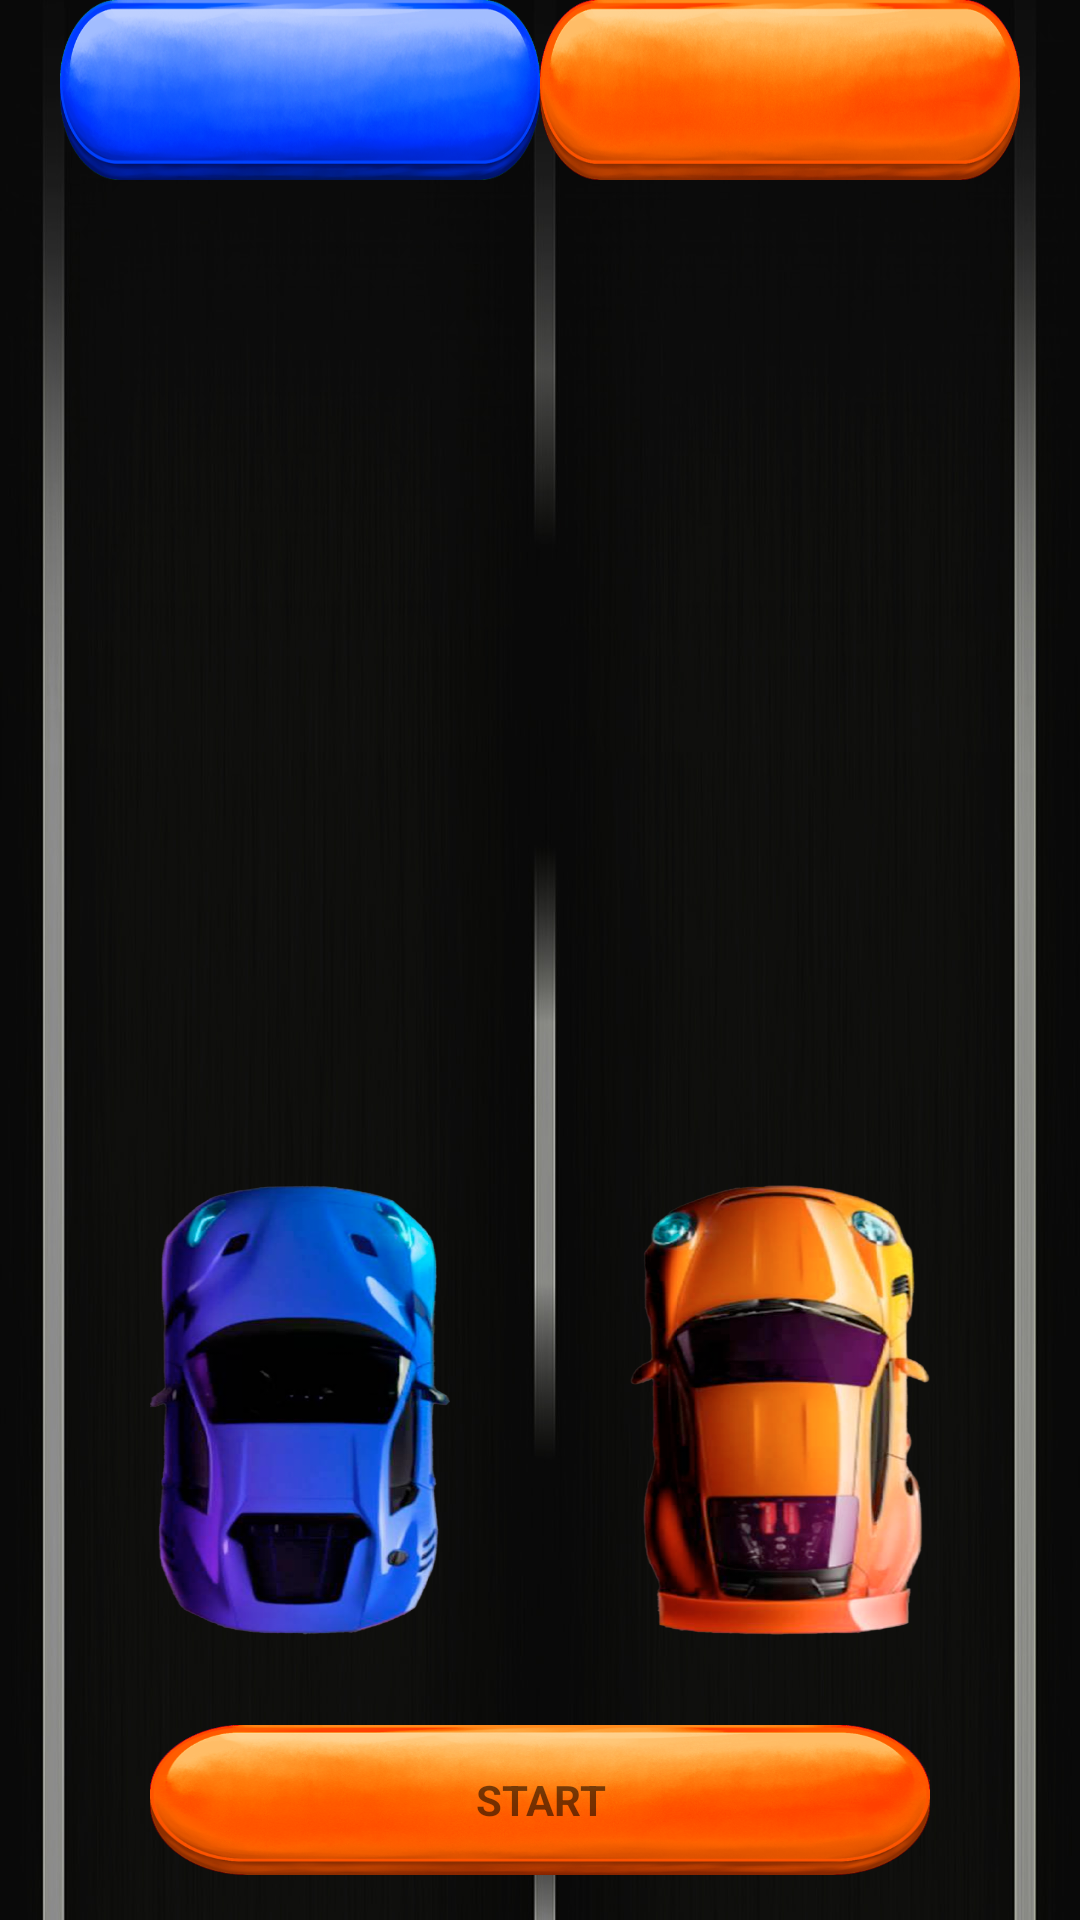

Reconstruct the res/layout file that produces this screen, plus the resources it refers to.
<!-- AndroidManifest.xml: application theme Theme.TreasureRace -->
<!-- res/layout/activity_game.xml -->
<?xml version="1.0" encoding="utf-8"?>
<RelativeLayout xmlns:android="http://schemas.android.com/apk/res/android"
    xmlns:app="http://schemas.android.com/apk/res-auto"
    xmlns:tools="http://schemas.android.com/tools"
    android:layout_width="match_parent"
    android:layout_height="match_parent"

    android:background="@drawable/bg"
    android:layout_gravity="bottom"
    android:gravity="bottom"
    tools:context=".MainActivity">




    <LinearLayout
        android:layout_width="match_parent"
        android:layout_height="match_parent"
        android:weightSum="2"
        android:gravity="bottom"
        android:orientation="vertical"
        >
        <LinearLayout
            android:layout_width="match_parent"
            android:layout_height="match_parent"
            android:weightSum="2"
            android:layout_marginLeft="20dp"
            android:layout_marginRight="20dp"
            android:orientation="horizontal"
            android:gravity="top">

            <TextView
                android:id="@+id/scoreCarBlue"
                android:layout_width="wrap_content"
                android:layout_weight="1"
                android:layout_height="60dp"
                android:background="@drawable/button" />

            <TextView
                android:id="@+id/scoreCarOrange"
                android:layout_width="wrap_content"
                android:layout_weight="1"
                android:layout_height="60dp"
                android:background="@drawable/button_2"/>


        </LinearLayout>


    </LinearLayout>



    <LinearLayout
        android:layout_width="match_parent"
        android:layout_height="match_parent"
        android:orientation="vertical"
        android:gravity="bottom">

        <LinearLayout
            android:layout_width="match_parent"
            android:layout_height="match_parent"
            android:orientation="horizontal"
            android:gravity="center"
            >

            <ImageView
                android:id="@+id/carBlue"
                android:layout_width="100dp"
                android:layout_height="150dp"
                android:layout_gravity="bottom"
                android:background="@drawable/ch_1"
                android:layout_margin="30dp"/>

            <ImageView
                android:id="@+id/carOrange"
                android:layout_width="100dp"
                android:layout_height="150dp"
                android:layout_gravity="bottom"
                android:layout_margin="30dp"
                android:background="@drawable/ch_2" />
        </LinearLayout>

        <TextView
            android:id="@+id/buttonStart"
            android:layout_width="match_parent"
            android:layout_height="50dp"
            android:layout_marginStart="50dp"
            android:layout_marginEnd="50dp"
            android:layout_marginBottom="15dp"
            android:background="@drawable/button_2"
            android:text="START"
            android:gravity="center"
            android:textStyle="bold"/>

        <TextView
            android:id="@+id/buttonPush"
            android:layout_width="match_parent"
            android:layout_height="50dp"
            android:layout_marginStart="50dp"
            android:layout_marginEnd="50dp"
            android:layout_marginBottom="15dp"
            android:background="@drawable/button_2"
            android:text="PUSH!!!"
            android:visibility="gone"
            android:gravity="center"
            android:textStyle="bold"/>

    </LinearLayout>
    <LinearLayout
        android:layout_width="match_parent"
        android:layout_height="match_parent"
        android:orientation="vertical"
        android:visibility="gone"
        android:id="@+id/restartLayout"
        android:gravity="center">
        <TextView
            android:id="@+id/buttonRestart"
            android:layout_width="match_parent"
            android:layout_height="80dp"
            android:layout_marginRight="70dp"
            android:layout_marginLeft="70dp"
            android:gravity="center"
            android:textColor="@color/white"
            android:textSize="30sp"
            android:background="@drawable/button"
            android:text="RESTART"/>

    </LinearLayout>

</RelativeLayout>
<!-- resources referenced by this layout -->
<resources>
  <!-- drawable bg: jpg bitmap (drawable, 90041 bytes) -->
  <!-- drawable button: png bitmap (drawable, 172306 bytes) -->
  <!-- drawable button_2: png bitmap (drawable, 155968 bytes) -->
  <!-- drawable ch_1: png bitmap (drawable, 256993 bytes) -->
  <!-- drawable ch_2: png bitmap (drawable, 286585 bytes) -->
  <style name="Theme.TreasureRace" parent="Theme.MaterialComponents.DayNight.NoActionBar">
      
      <item name="colorPrimary">@color/purple_500</item>
      <item name="colorPrimaryVariant">@color/purple_700</item>
      <item name="colorOnPrimary">@color/white</item>
      
      <item name="colorSecondary">@color/teal_200</item>
      <item name="colorSecondaryVariant">@color/teal_700</item>
      <item name="colorOnSecondary">@color/black</item>
      
      <item name="android:statusBarColor" tools:targetApi="l">?attr/colorPrimaryVariant</item>
      
  </style>
  <!-- not gathered from this repository: default colours our renderer supplied (Android Studio template values) -->
  <color name="purple_500">#FF6200EE</color>
  <color name="purple_700">#FF3700B3</color>
  <color name="teal_200">#FF03DAC5</color>
  <color name="teal_700">#FF018786</color>
  <color name="black">#FF000000</color>
  <color name="white">#FFFFFFFF</color>
</resources>
